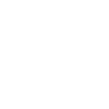
t = 0.00 s
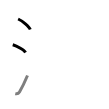
t = 2.50 s
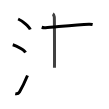
t = 4.75 s
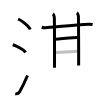
t = 7.25 s
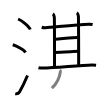
t = 9.50 s
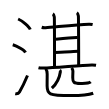
t = 12.00 s

The animated SVG that drew these frames (rendered in a browser with its animation timeline set to each time). Animation: 12 SMIL elements (animate=12); one cycle of 12.00 s.

<svg width="109px" height="109px" viewBox="0 0 px 109px" xmlns="http://www.w3.org/2000/svg" xmlns:xlink="http://www.w3.org/1999/xlink" xml:space="preserve" version="1.1"  baseProfile="full">
<path d="M18.13,19c4.28,1.87,11.05,7.68,12.12,10.59" style="fill:none;stroke:black;stroke-width:3;opacity:0">
  <animate attributeType="CSS" attributeName="opacity" from="0" to="1" begin="0s" dur="1s" repeatCount="0" fill="freeze" />
</path>
<path d="M12.75,44.75c4.5,1.37,11.62,5.62,12.75,7.75" style="fill:none;stroke:black;stroke-width:3;opacity:0">
  <animate attributeType="CSS" attributeName="opacity" from="0" to="1" begin="1s" dur="1s" repeatCount="0" fill="freeze" />
</path>
<path d="M15.25,93.71c2.25,0.54,3.31-0.14,4.25-1.75c2.75-4.7,5.5-10.45,8-16.45" style="fill:none;stroke:black;stroke-width:3;opacity:0">
  <animate attributeType="CSS" attributeName="opacity" from="0" to="1" begin="2s" dur="1s" repeatCount="0" fill="freeze" />
</path>
<path d="M41.7,27.28c1.03,0.35,2.91,0.47,3.94,0.4c7.55-0.46,30.29-2.95,43.38-3.44c1.71-0.06,2.74,0.21,3.59,0.39" style="fill:none;stroke:black;stroke-width:3;opacity:0">
  <animate attributeType="CSS" attributeName="opacity" from="0" to="1" begin="3s" dur="1s" repeatCount="0" fill="freeze" />
</path>
<path d="M52.8,13.89c0.83,0.5,1.34,2.17,1.51,3.13c0.17,0.96,0.28,45.78,0.16,50.68" style="fill:none;stroke:black;stroke-width:3;opacity:0">
  <animate attributeType="CSS" attributeName="opacity" from="0" to="1" begin="4s" dur="1s" repeatCount="0" fill="freeze" />
</path>
<path d="M76.83,12.77c0.86,0.51,1.38,2.24,1.55,3.23c0.17,0.98,0.36,44.6,0.24,49.5" style="fill:none;stroke:black;stroke-width:3;opacity:0">
  <animate attributeType="CSS" attributeName="opacity" from="0" to="1" begin="5s" dur="1s" repeatCount="0" fill="freeze" />
</path>
<path d="M55.95,39.32c2.68-0.32,19.67-1.85,21.56-1.8" style="fill:none;stroke:black;stroke-width:3;opacity:0">
  <animate attributeType="CSS" attributeName="opacity" from="0" to="1" begin="6s" dur="1s" repeatCount="0" fill="freeze" />
</path>
<path d="M54.98,52.38c5.02,0,19.62-0.91,23.4-1.01" style="fill:none;stroke:black;stroke-width:3;opacity:0">
  <animate attributeType="CSS" attributeName="opacity" from="0" to="1" begin="7s" dur="1s" repeatCount="0" fill="freeze" />
</path>
<path d="M38.5,67.68c1.2,0.31,3.41,0.39,4.61,0.37c12.5-0.29,36.52-2.76,48.74-3.07c2-0.05,3.21,0.19,4.21,0.35" style="fill:none;stroke:black;stroke-width:3;opacity:0">
  <animate attributeType="CSS" attributeName="opacity" from="0" to="1" begin="8s" dur="1s" repeatCount="0" fill="freeze" />
</path>
<path d="M59.73,70.14c0.33,0.29,0.72,1.03,0.64,1.61c-0.63,4.65-2.99,11.29-8.53,16.46" style="fill:none;stroke:black;stroke-width:3;opacity:0">
  <animate attributeType="CSS" attributeName="opacity" from="0" to="1" begin="9s" dur="1s" repeatCount="0" fill="freeze" />
</path>
<path d="M71.65,67.93c0.67,0.85,1.25,1.86,1.25,3.16c0.01,1.87-0.15,3.49-0.14,6.79c-0.09,4.29,0.74,5.46,7.83,5.58c5,0.11,9.27-0.73,10.11-1.5" style="fill:none;stroke:black;stroke-width:3;opacity:0">
  <animate attributeType="CSS" attributeName="opacity" from="0" to="1" begin="10s" dur="1s" repeatCount="0" fill="freeze" />
</path>
<path d="M45.62,68.61c0.71,0.85,1.57,2.74,1.57,5.74c0,2.83-0.07,3.71-0.07,11.72c0,8.01,1.19,9.55,23.88,9.55c13.94,0,19.55-1.39,22.23-2.36" style="fill:none;stroke:black;stroke-width:3;opacity:0">
  <animate attributeType="CSS" attributeName="opacity" from="0" to="1" begin="11s" dur="1s" repeatCount="0" fill="freeze" />
</path>
</svg>
